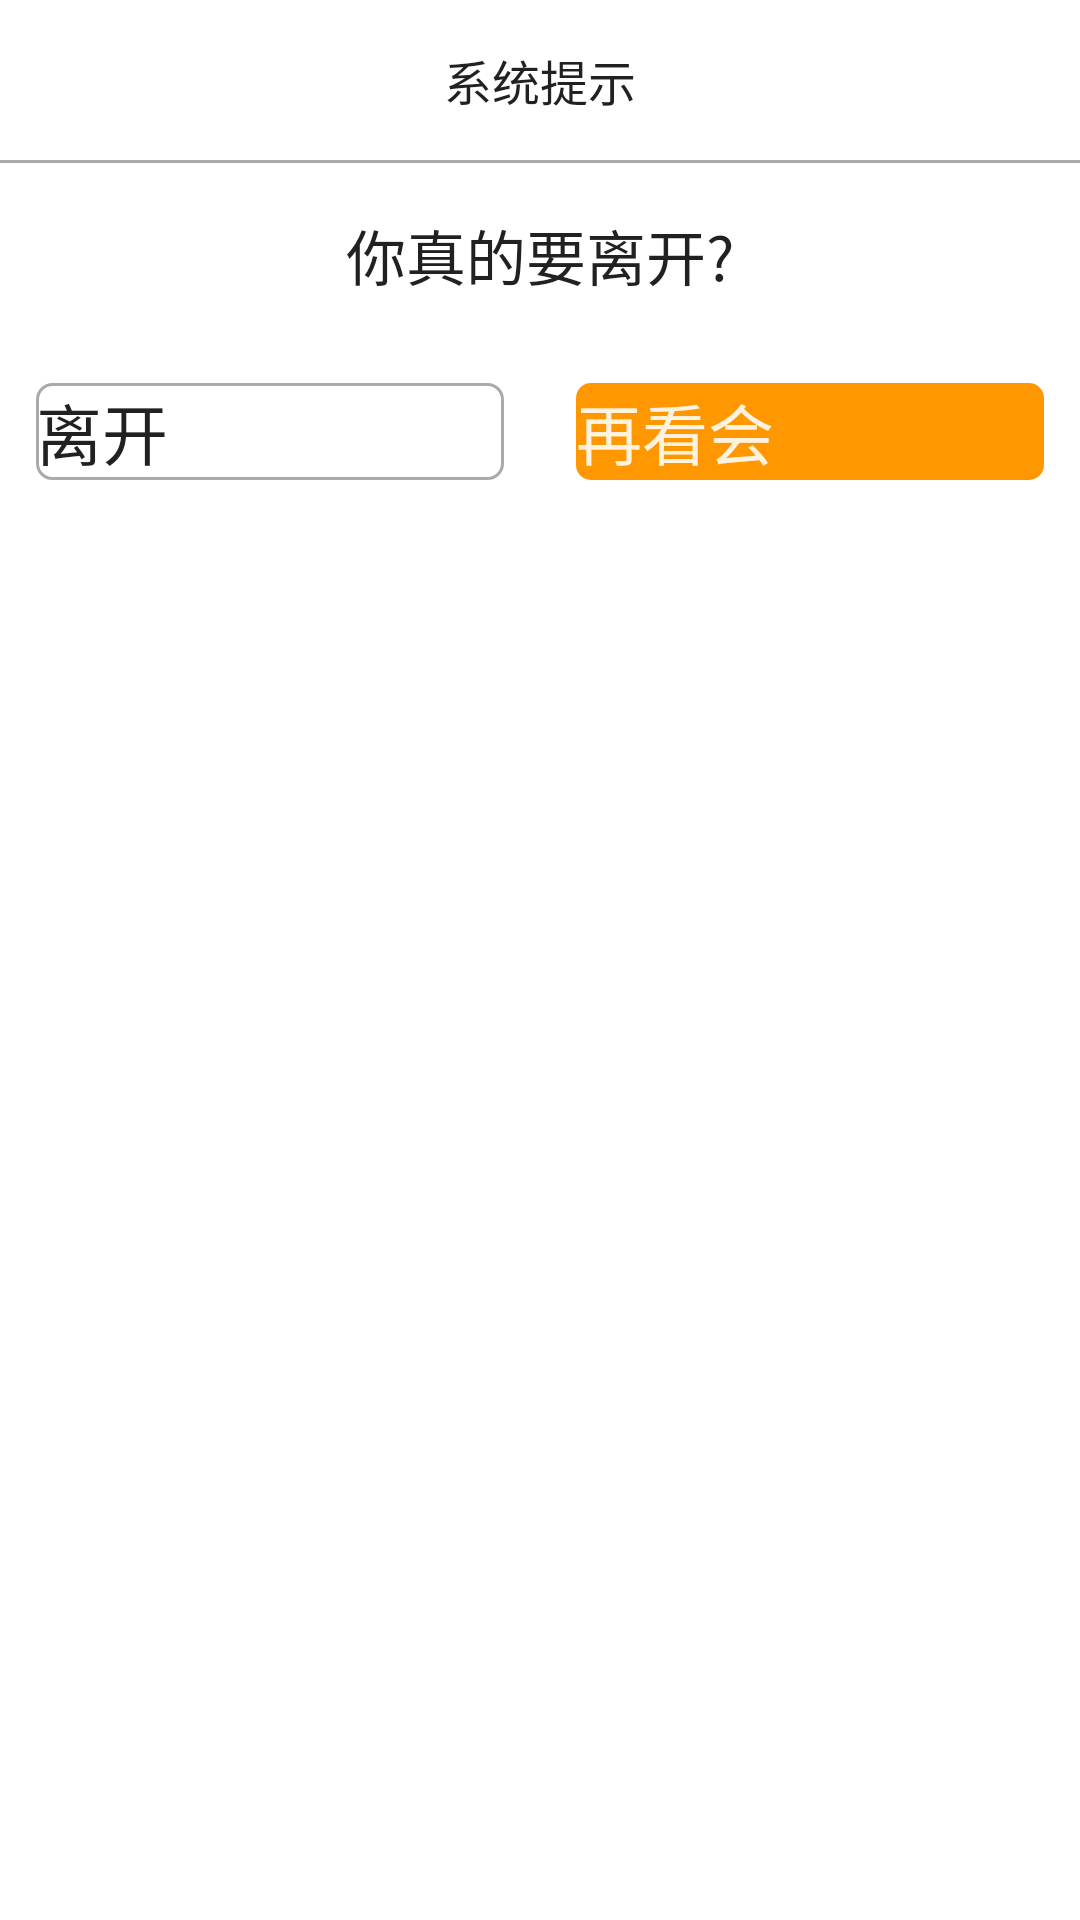

Android layout source for this screen:
<!-- AndroidManifest.xml: application theme Theme.HealthExpress -->
<!-- res/layout/dialog.xml -->
<?xml version="1.0" encoding="utf-8"?>
<LinearLayout xmlns:android="http://schemas.android.com/apk/res/android"
              android:orientation="vertical"
              android:layout_width="match_parent"
              android:layout_height="match_parent">
        <TextView
                android:layout_width="match_parent"
                android:layout_height="wrap_content"
                android:paddingTop="15dp"
                android:paddingBottom="15dp"
                android:gravity="center"
                android:text="系统提示"
                android:textSize="16sp"
                android:textColor="@color/text_black_87"/>
        <View
                android:layout_width="match_parent"
                android:layout_height="1dp"
                android:background="@android:color/darker_gray"/>
    <TextView
            android:layout_width="match_parent"
            android:layout_height="wrap_content"
            android:paddingTop="16dp"
            android:paddingBottom="16dp"
            android:gravity="center"
            android:text="你真的要离开?"
            android:textSize="20sp"
            android:textColor="@color/text_black_87"/>
    <LinearLayout
            android:layout_width="match_parent"
            android:layout_height="wrap_content"
            android:orientation="horizontal">
            <Button
                    android:id="@+id/btn_exit"
                    android:layout_width="0dp"
                    android:layout_height="wrap_content"
                    android:layout_weight="1"
                    android:layout_margin="12dp"
                    android:background="@drawable/bg_dialog_btn_exit"
                    android:text="离开"
                    android:textColor="@color/text_black_87"
                    android:textSize="22sp"/>
            <Button
                    android:id="@+id/btn_back"
                    android:layout_width="0dp"
                    android:layout_height="wrap_content"
                    android:layout_weight="1"
                    android:layout_margin="12dp"
                    android:background="@drawable/bg_dialog_btn_back"
                    android:text="再看会"
                    android:textColor="@color/text_white_87"
                    android:textSize="22sp"/>
    </LinearLayout>
</LinearLayout>
<!-- resources referenced by this layout -->
<resources>
  <color name="text_black_87">#de000000</color>
  <color name="text_white_87">#deFFFFFF</color>
  <!-- drawable bg_dialog_btn_back (drawable) -->
  <?xml version="1.0" encoding="utf-8"?>
  <shape xmlns:android="http://schemas.android.com/apk/res/android"
          android:shape="rectangle">
          <solid android:color="@color/theme_primary"/>
          <corners android:radius="5dp"/>
  </shape>
  <!-- drawable bg_dialog_btn_exit (drawable) -->
  <?xml version="1.0" encoding="utf-8"?>
  <shape xmlns:android="http://schemas.android.com/apk/res/android"
          android:shape="rectangle">
          <solid android:color="@color/background_card"/>
          <corners android:radius="5dp"/>
          <stroke android:width="1dp" android:color="@android:color/darker_gray"/>
  </shape>
  <color name="theme_primary">#FF9800</color>
  <color name="background_card">#ffffffff</color>
</resources>
